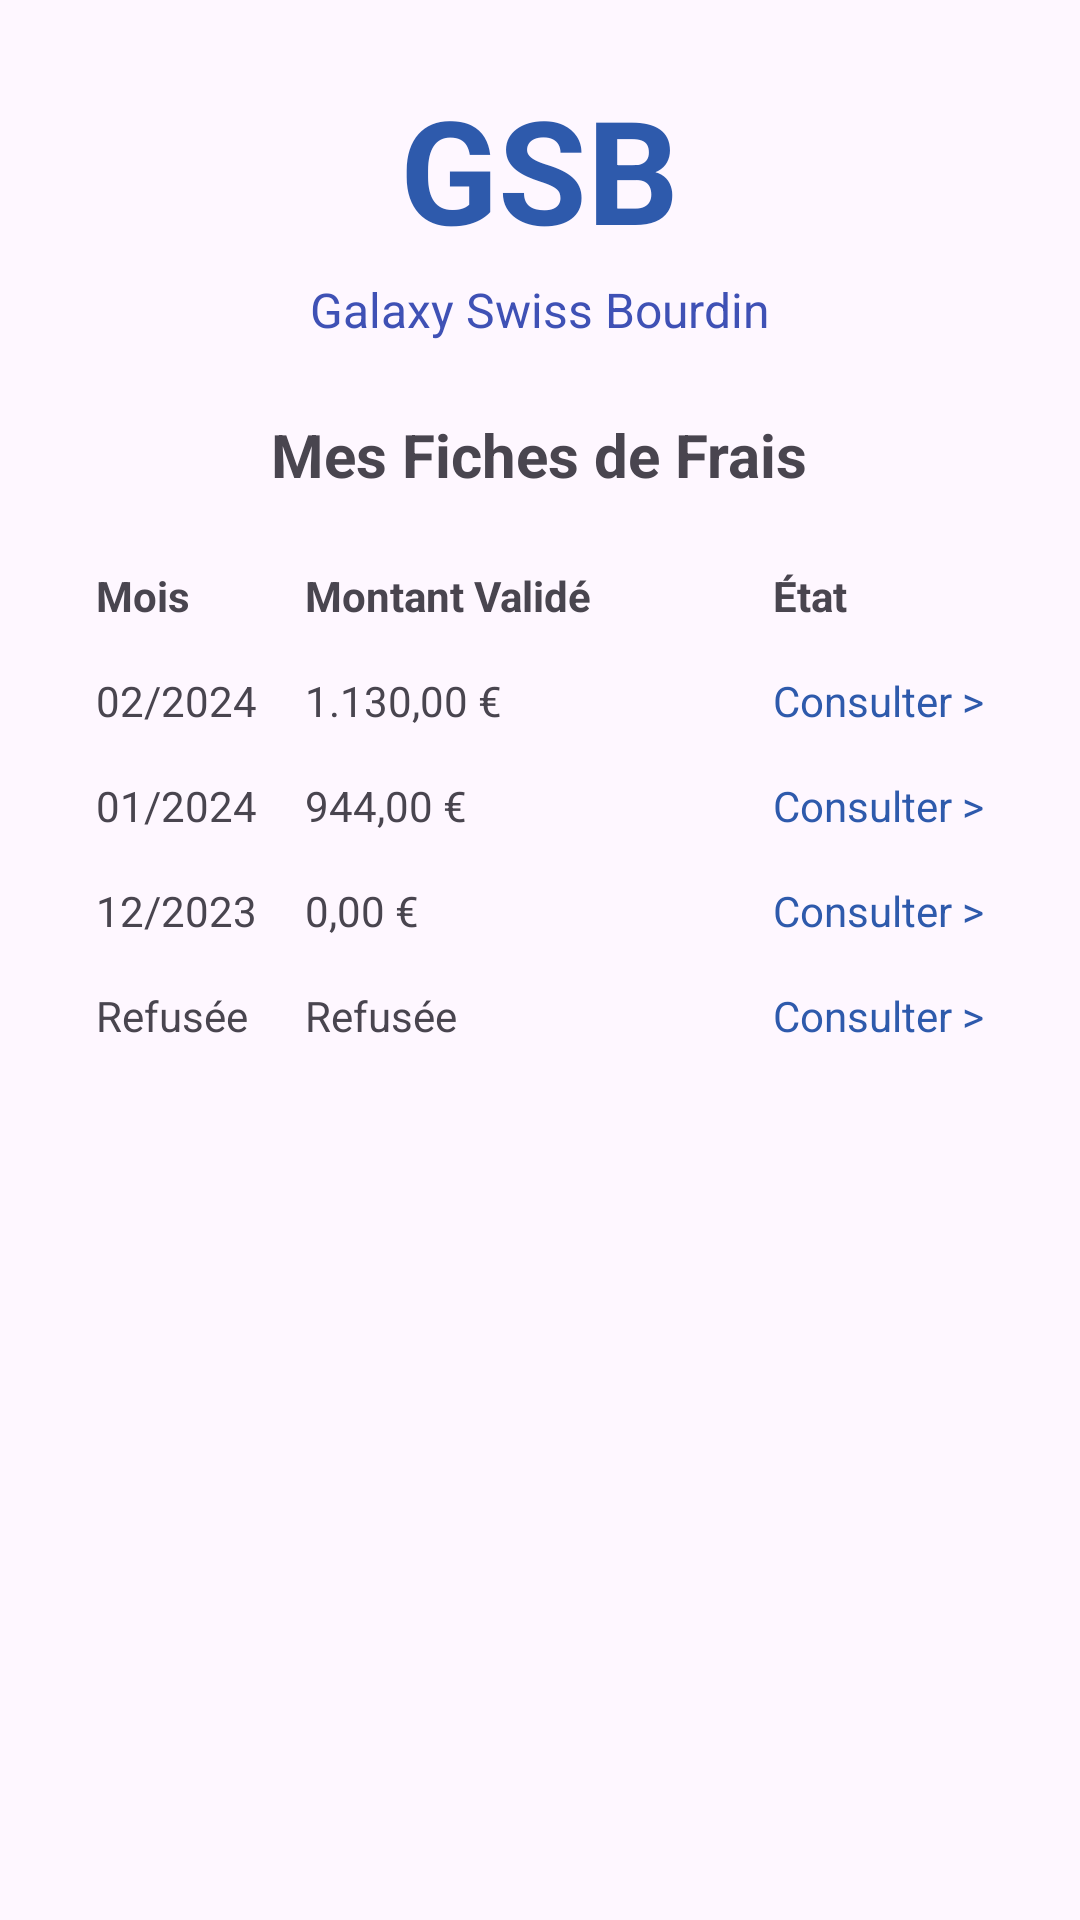

Layout XML and referenced resources for this Android screen:
<!-- AndroidManifest.xml: application theme Theme.AppliMobile -->
<!-- res/layout/activity_afficher_fiches.xml -->
<?xml version="1.0" encoding="utf-8"?>
<ScrollView xmlns:android="http://schemas.android.com/apk/res/android"
    android:layout_width="match_parent"
    android:layout_height="match_parent"
    android:padding="24dp">

    <LinearLayout
        android:layout_width="match_parent"
        android:layout_height="wrap_content"
        android:orientation="vertical"
        android:gravity="center_horizontal">

        
        <TextView
            android:layout_width="wrap_content"
            android:layout_height="wrap_content"
            android:text="GSB"
            android:textSize="48sp"
            android:textStyle="bold"
            android:textColor="#2E5AAC"
            android:layout_marginBottom="4dp" />

        <TextView
            android:layout_width="wrap_content"
            android:layout_height="wrap_content"
            android:text="Galaxy Swiss Bourdin"
            android:textSize="16sp"
            android:textColor="#3F51B5"
            android:layout_marginBottom="24dp" />

        
        <TextView
            android:layout_width="wrap_content"
            android:layout_height="wrap_content"
            android:text="Mes Fiches de Frais"
            android:textStyle="bold"
            android:textSize="20sp"
            android:layout_marginBottom="16dp" />

        
        <TableLayout
            android:id="@+id/tableLayoutFiches"
            android:layout_width="match_parent"
            android:layout_height="wrap_content"
            android:stretchColumns="1">


        <TableRow>
                <TextView
                    android:text="Mois"
                    android:textStyle="bold"
                    android:padding="8dp" />
                <TextView
                    android:text="Montant Validé"
                    android:textStyle="bold"
                    android:padding="8dp" />
                <TextView
                    android:text="État"
                    android:textStyle="bold"
                    android:padding="8dp" />
            </TableRow>

            
            <TableRow>
                <TextView android:text="02/2024" android:padding="8dp" />
                <TextView android:text="1.130,00 €" android:padding="8dp" />
                <TextView android:text="Consulter >" android:textColor="#2E5AAC" android:padding="8dp" />
            </TableRow>

            <TableRow>
                <TextView android:text="01/2024" android:padding="8dp" />
                <TextView android:text="944,00 €" android:padding="8dp" />
                <TextView android:text="Consulter >" android:textColor="#2E5AAC" android:padding="8dp" />
            </TableRow>

            <TableRow>
                <TextView android:text="12/2023" android:padding="8dp" />
                <TextView android:text="0,00 €" android:padding="8dp" />
                <TextView android:text="Consulter >" android:textColor="#2E5AAC" android:padding="8dp" />
            </TableRow>

            <TableRow>
                <TextView android:text="Refusée" android:padding="8dp" />
                <TextView android:text="Refusée" android:padding="8dp" />
                <TextView android:text="Consulter >" android:textColor="#2E5AAC" android:padding="8dp" />
            </TableRow>
        </TableLayout>
    </LinearLayout>
</ScrollView>
<!-- resources referenced by this layout -->
<resources>
  <style name="Theme.AppliMobile" parent="Base.Theme.AppliMobile" />
  <style name="Base.Theme.AppliMobile" parent="Theme.Material3.DayNight.NoActionBar">
          
          
      </style>
</resources>
